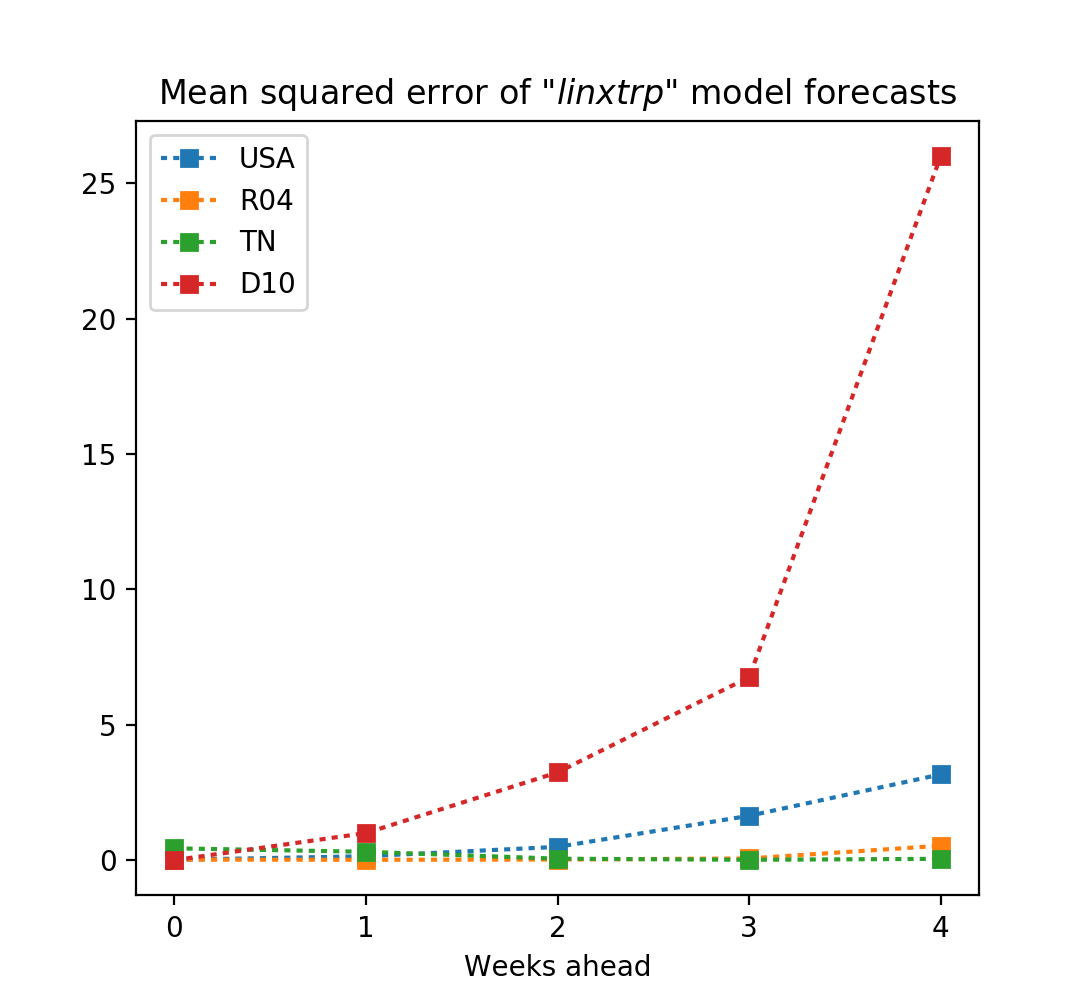

The data file committed next to this chart (first rows):
WeeksAhead, D10, R04, TN, USA
0, 0.0, 0.02, 0.436, 0.012
1, 1.0, 0.012, 0.308, 0.144
2, 3.24, 0.022, 0.053, 0.49
3, 6.76, 0.062, 0.013, 1.638
4, 26.01, 0.533, 0.048, 3.168
